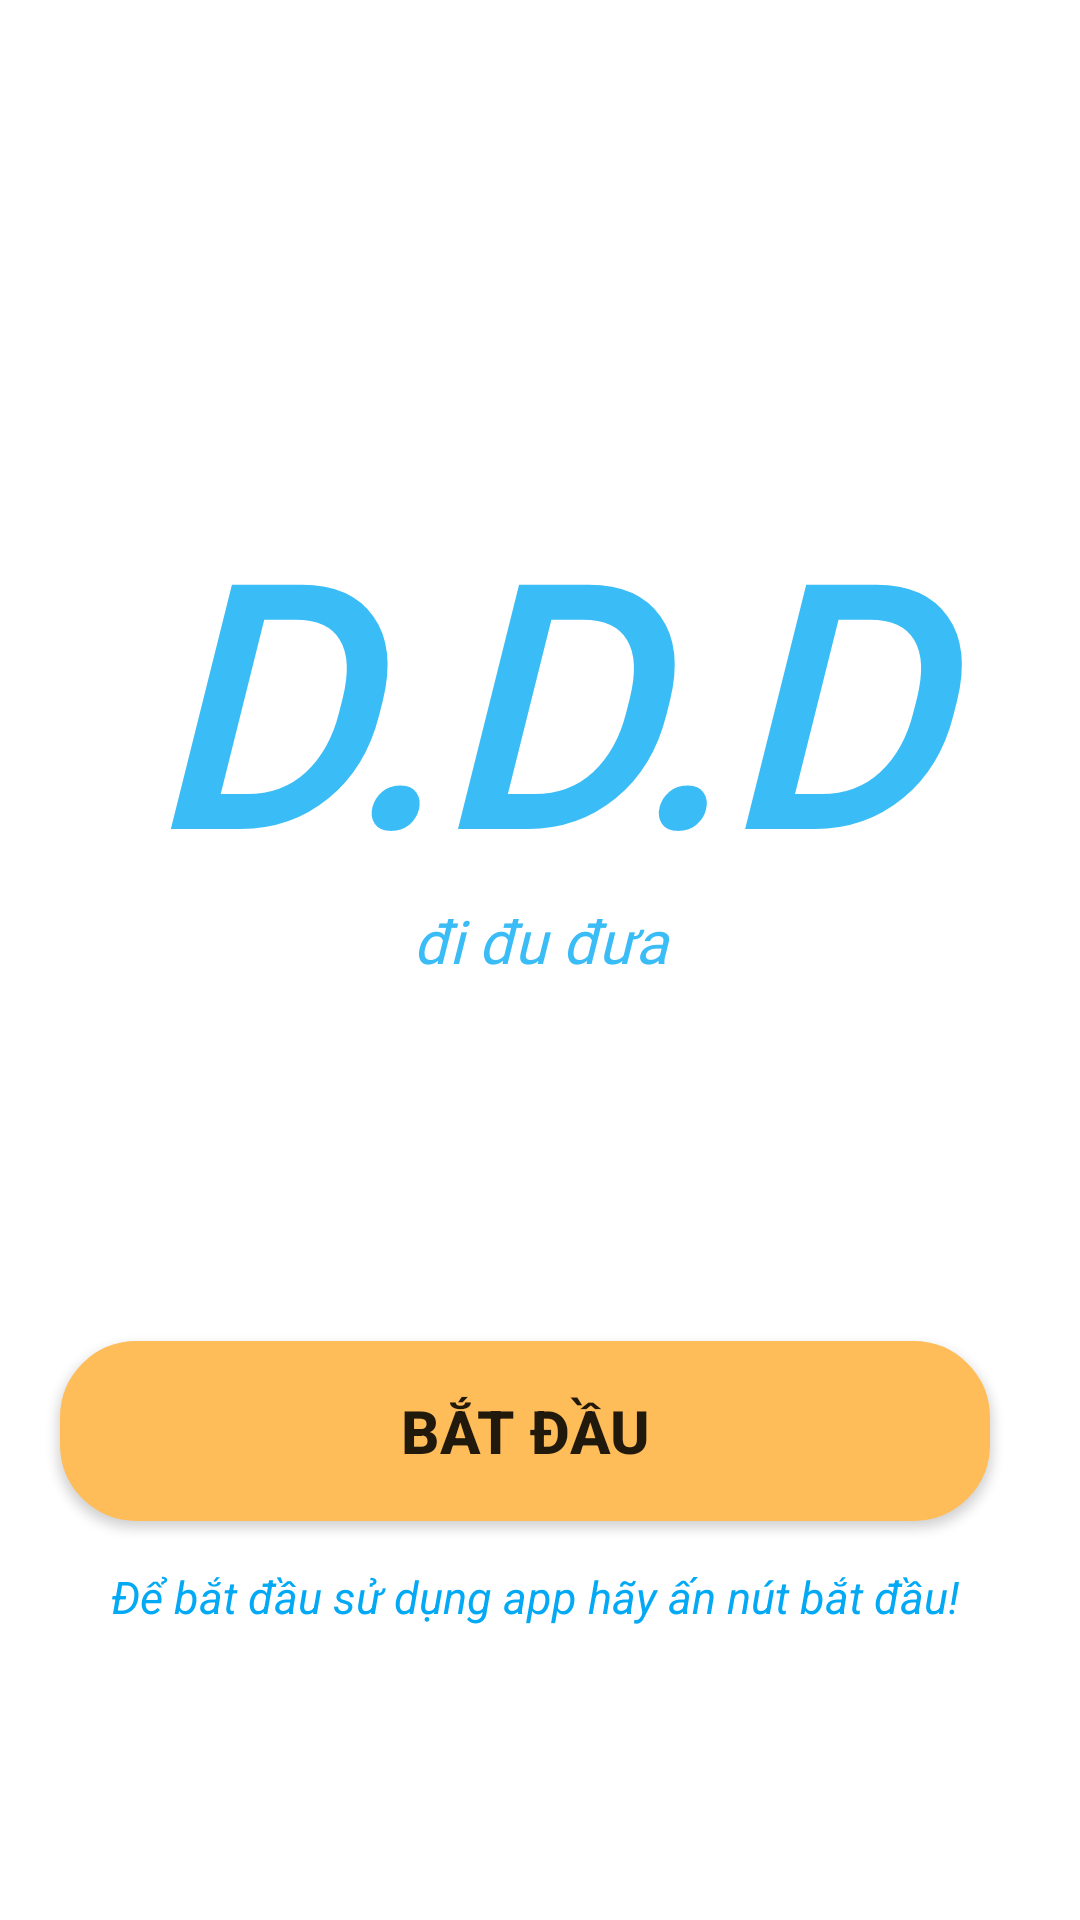

Here is an Android app screen rendered from its layout file. Give the layout XML and the strings, colors and styles it references.
<!-- AndroidManifest.xml: application theme Theme.DatPhongKhachSan -->
<!-- res/layout/activity_main.xml -->
<?xml version="1.0" encoding="utf-8"?>
<LinearLayout xmlns:android="http://schemas.android.com/apk/res/android"
    xmlns:app="http://schemas.android.com/apk/res-auto"
    xmlns:tools="http://schemas.android.com/tools"
    android:layout_width="match_parent"
    android:layout_height="match_parent"
    tools:context=".MainActivity"
    android:orientation="vertical">
    <LinearLayout
        android:layout_width="match_parent"
        android:layout_height="wrap_content"
        android:orientation="vertical">

        <TextView
            android:layout_marginTop="160dp"
            android:layout_width="match_parent"
            android:layout_height="140dp"
            android:text="D.D.D"
            android:textSize="110sp"
            android:fontFamily="@font/shantell"
            android:textColor="#3ABCF6"
            android:gravity="center"
            android:textStyle="italic|bold"/>
        <TextView
            android:layout_width="match_parent"
            android:layout_height="wrap_content"
            android:text="đi đu đưa"
            android:fontFamily="@font/shantell"
            android:textColor="#3ABCF6"
            android:textSize="20sp"
            android:gravity="center"
            android:layout_marginBottom="20dp"
            android:textStyle="italic"/>

    </LinearLayout>


    <Button
        android:layout_marginTop="100dp"
        android:id="@+id/btnStart"
        android:layout_width="match_parent"
        android:layout_height="60dp"
        android:background="@drawable/buttom_bkg"
        android:layout_marginLeft="20dp"
        android:layout_marginRight="30dp"
        android:text="Bắt đầu"
        android:textSize="20sp"
        android:textStyle="bold"/>
        <TextView
            android:layout_marginTop="15dp"
            android:layout_width="match_parent"
            android:layout_height="wrap_content"
            android:text="Để bắt đầu sử dụng app hãy ấn nút bắt đầu! "
            android:textSize="15sp"
            android:layout_marginBottom="20dp"
            android:layout_marginLeft="20dp"
            android:layout_marginRight="20dp"
            android:textColor="#03A9F4"
            android:textStyle="italic"
            android:gravity="center"/>









</LinearLayout>
<!-- resources referenced by this layout -->
<resources>
  <!-- drawable buttom_bkg (drawable) -->
  <?xml version="1.0" encoding="utf-8"?>
  <shape
      xmlns:android="http://schemas.android.com/apk/res/android"
      android:shape="rectangle">
  
      
      <solid
          android:color="@color/Lavender" >
      </solid>
  
      
      <stroke
          android:width="1dp"
          android:color="@color/Lavender" >
      </stroke>
  
      
      <padding
          android:left="5dp"
          android:top="5dp"
          android:right="5dp"
          android:bottom="5dp" >
      </padding>
  
      
      <corners
          android:radius="25dp" >
      </corners>
  
  </shape>
  <style name="Theme.DatPhongKhachSan" parent="Theme.MaterialComponents.DayNight.NoActionBar">
          
          <item name="colorPrimary">@color/Lavender</item>
          <item name="colorPrimaryVariant">@color/Lavender</item>
          <item name="colorOnPrimary">@color/white</item>
          
          <item name="colorSecondary">@color/teal_200</item>
          <item name="colorSecondaryVariant">@color/teal_700</item>
          <item name="colorOnSecondary">@color/black</item>
          
          <item name="android:statusBarColor">?attr/colorPrimaryVariant</item>
          
      </style>
  <color name="Lavender">#ffbd59</color>
  <color name="white">#FFFFFFFF</color>
  <color name="teal_200">#FF03DAC5</color>
  <color name="teal_700">#FF018786</color>
  <color name="black">#FF000000</color>
</resources>
